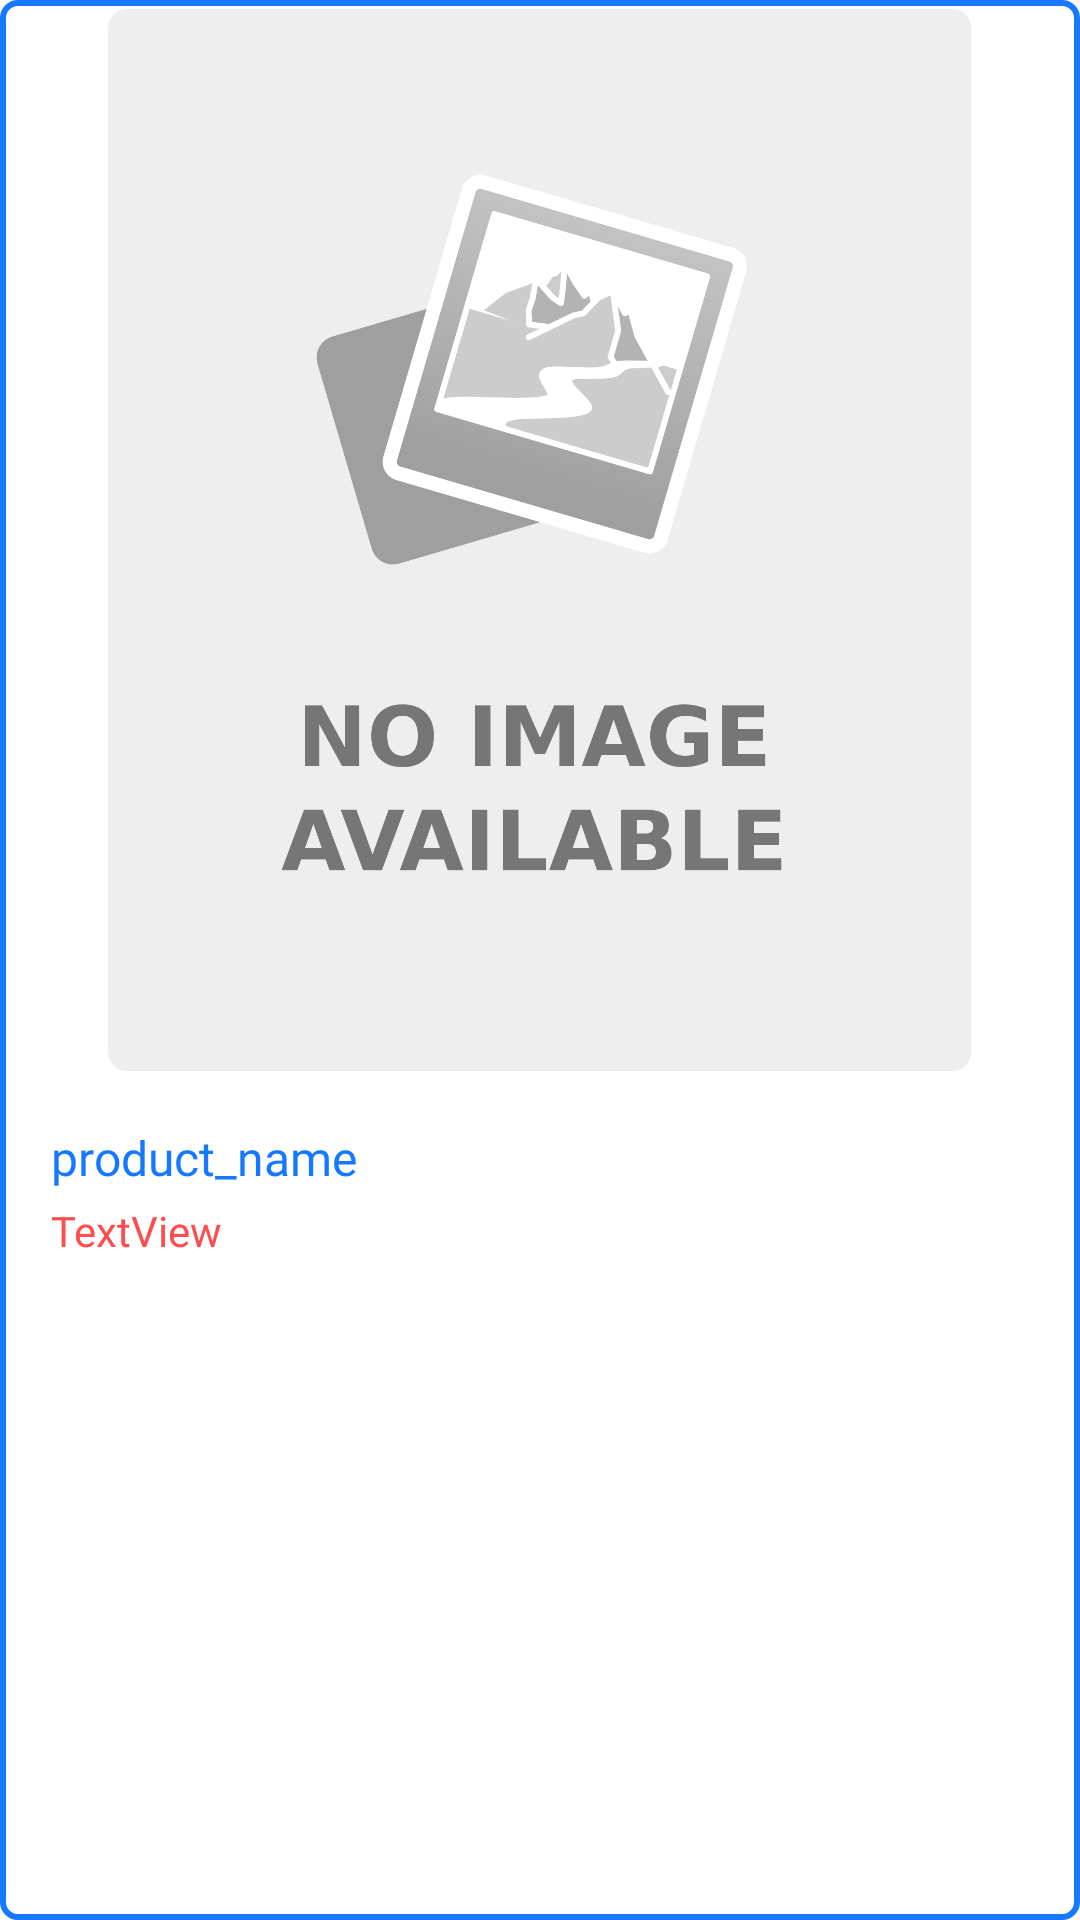

Reconstruct the res/layout file that produces this screen, plus the resources it refers to.
<!-- AndroidManifest.xml: application theme AppTheme -->
<!-- res/layout/product_item_view.xml -->
<?xml version="1.0" encoding="utf-8"?>
<androidx.constraintlayout.widget.ConstraintLayout xmlns:android="http://schemas.android.com/apk/res/android"
    xmlns:app="http://schemas.android.com/apk/res-auto"
    xmlns:tools="http://schemas.android.com/tools"
    android:id="@+id/recently_layout"
    android:layout_width="160dp"
    android:layout_height="wrap_content"
    android:layout_marginStart="16dp"
    android:layout_marginBottom="16dp"
    android:background="@drawable/product_border"
    android:paddingBottom="16dp">

    <ImageView
        android:cropToPadding="true"
        android:id="@+id/product_img"
        android:layout_width="match_parent"
        android:layout_height="0dp"
        app:layout_constraintDimensionRatio="1"
        app:layout_constraintStart_toStartOf="parent"
        app:layout_constraintEnd_toEndOf="parent"
        app:layout_constraintTop_toTopOf="parent"
        android:padding="2dp"
        android:src="@drawable/no_img"/>

    <TextView
        app:layout_constraintEnd_toEndOf="parent"
        android:textSize="16dp"
        android:id="@+id/product_name"
        android:layout_width="match_parent"
        android:layout_height="wrap_content"
        android:layout_marginStart="16dp"
        android:layout_marginTop="16dp"
        android:layout_marginEnd="16dp"
        android:fontFamily="@font/open_sans_bold"
        android:text="product_name"
        android:textColor="@color/colorPrimary"
        app:layout_constraintStart_toStartOf="parent"
        app:layout_constraintTop_toBottomOf="@id/product_img"/>

    <TextView
        android:visibility="gone"
        android:id="@+id/description"
        android:layout_width="0dp"
        android:layout_height="wrap_content"
        android:layout_marginStart="16dp"
        android:layout_marginTop="2dp"
        android:layout_marginEnd="16dp"
        android:fontFamily="@font/open_sans_light"
        android:text="@android:string/fingerprint_icon_content_description"
        android:textColor="@color/colorPrimary"
        android:textSize="10sp"
        app:layout_constraintEnd_toEndOf="parent"
        app:layout_constraintHorizontal_bias="0.0"
        app:layout_constraintStart_toStartOf="parent"
        app:layout_constraintTop_toBottomOf="@+id/product_name" />

    <TextView
        android:id="@+id/price"
        android:layout_width="match_parent"
        android:layout_height="wrap_content"
        android:layout_marginStart="16dp"
        android:layout_marginEnd="16dp"
        android:layout_marginTop="4dp"
        android:fontFamily="@font/open_sans_bold"
        android:text="TextView"
        android:textColor="@color/colorError"
        app:layout_constraintStart_toStartOf="parent"
        app:layout_constraintEnd_toEndOf="parent"
        app:layout_constraintTop_toBottomOf="@+id/description" />

    <TextView
        android:visibility="gone"
        android:id="@+id/qty"
        android:layout_width="wrap_content"
        android:layout_height="wrap_content"
        android:layout_marginStart="16dp"
        android:fontFamily="@font/open_sans_light"
        android:text="qty"
        android:textColor="@color/colorPrimary"
        android:textSize="10sp"
        app:layout_constraintStart_toStartOf="parent"
        app:layout_constraintTop_toBottomOf="@+id/price" />

    <TextView
        android:visibility="gone"
        android:id="@+id/unit"
        android:layout_width="wrap_content"
        android:layout_height="wrap_content"
        android:layout_marginStart="2dp"
        android:fontFamily="@font/open_sans_light"
        android:text="unit"
        android:textColor="@color/colorPrimary"
        android:textSize="10sp"
        app:layout_constraintBottom_toBottomOf="@+id/qty"
        app:layout_constraintStart_toEndOf="@+id/qty"
        app:layout_constraintTop_toTopOf="@+id/qty" />

    <ImageView
        android:visibility="gone"
        android:id="@+id/imageView3"
        android:layout_width="wrap_content"
        android:layout_height="wrap_content"
        android:layout_marginEnd="4dp"
        android:layout_marginBottom="4dp"
        app:layout_constraintBottom_toBottomOf="parent"
        app:layout_constraintEnd_toEndOf="parent"
        app:srcCompat="@drawable/ic_cart" />

</androidx.constraintlayout.widget.ConstraintLayout>
<!-- resources referenced by this layout -->
<resources>
  <color name="colorError">#ff4d4f</color>
  <color name="colorPrimary">#1677ff</color>
  <!-- drawable no_img: png bitmap (drawable, 65212 bytes) -->
  <!-- drawable product_border (drawable) -->
  <?xml version="1.0" encoding="UTF-8"?>
  <shape xmlns:android="http://schemas.android.com/apk/res/android">
      <solid android:color="#FFFFFF" />
      <stroke android:width="2dp" android:color="@color/colorPrimary" />
      <corners android:radius="5dp"/>
      <padding android:left="1dp" android:top="1dp" android:right="1dp"
          android:bottom="1dp" />
  </shape>
  <style name="AppTheme" parent="Theme.AppCompat.Light.NoActionBar">
          
          <item name="colorPrimary">@color/colorPrimary</item>
          <item name="colorPrimaryDark">#25000000</item>
          <item name="colorAccent">@color/colorAccent</item>
          <item name="background">@color/background</item>
      </style>
  <color name="colorAccent">#03DAC5</color>
  <color name="background">#EFEFEF</color>
</resources>
